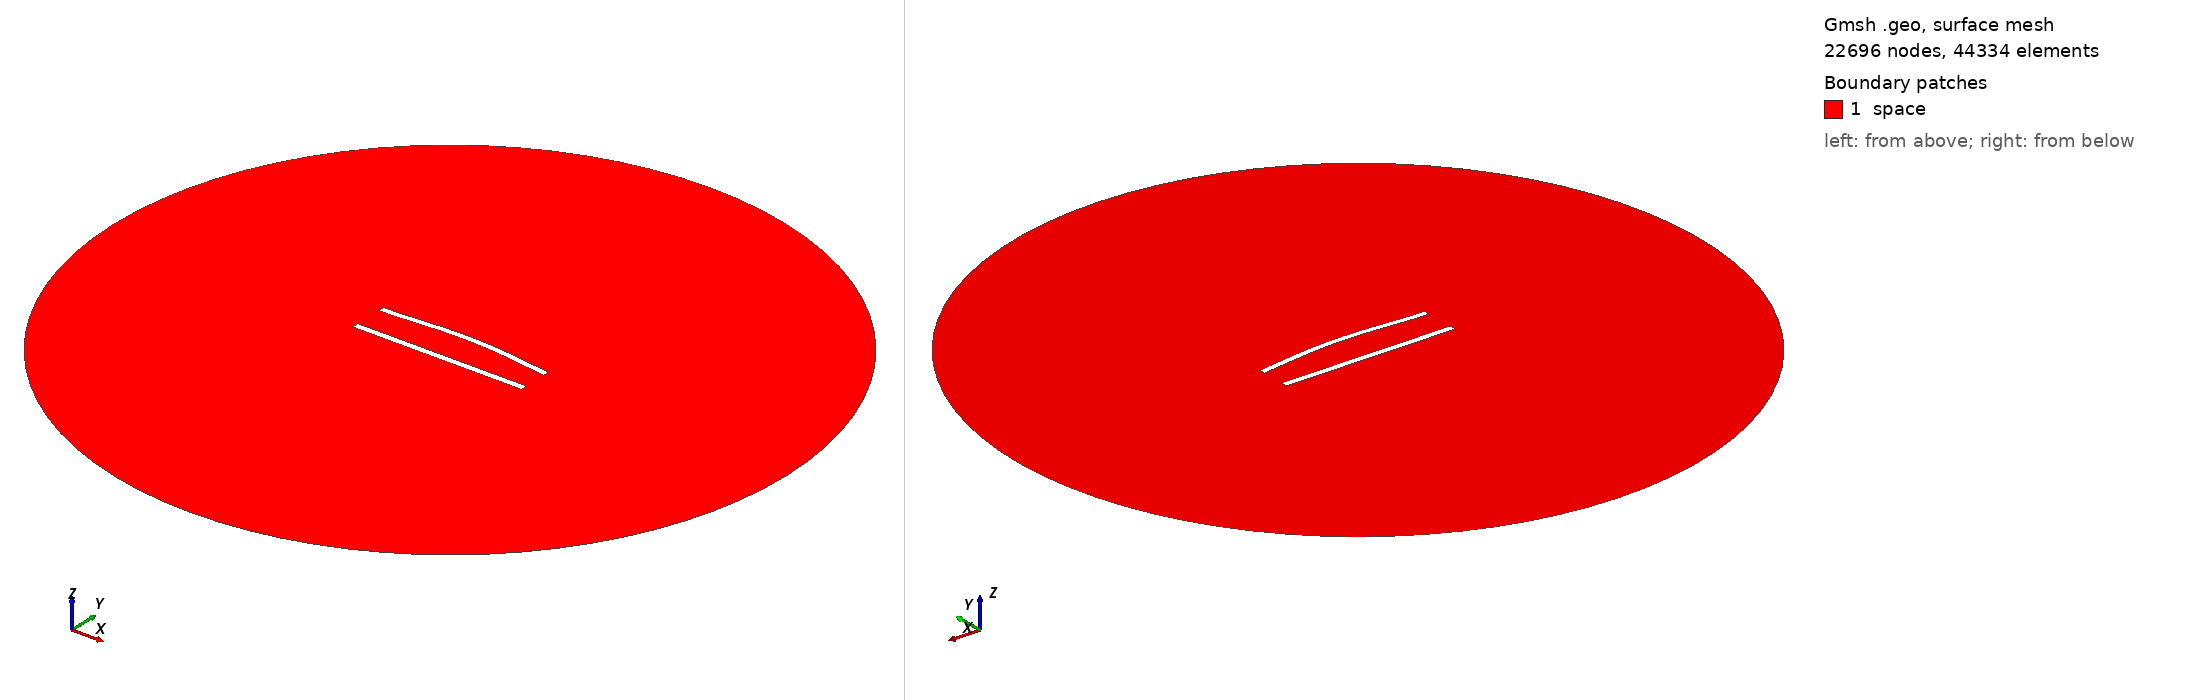

Gmsh geometry script, surface-meshed: 22696 nodes, 44334 surface elements. Boundary patches (legend numbers): 1 space. Left view from above one corner, right view from below the opposite corner. Legend entries are the model's physical surfaces. The drawing asked Gmsh for element sizes between 1% and 20% of the model's largest extent; the script's own settings can give other sizes.

=== 455.geo (drawn) ===
//---------------------------------------
// Geometry kernel
//---------------------------------------

SetFactory("OpenCASCADE");



//---------------------------------------
// Parameters of the geometry
//---------------------------------------

// Overetch of the upper plate
overetch = 0.125;

// Distance between the plates
distance = 20.0;

// Discretization over the x axis (for the deformation)
nx = 50; 

// Length of the plate
L = 100 - overetch; 

// Number of modes
n = 4; 

// 1st mode coefficient
coeff(1) = 0.0;
beta(1) = 0.596864 * 3.1415926535 / L;

// 2nd mode coefficient
coeff(2) = 1.5;
beta(2) = 1.49418 * 3.1415926535 / L;

// 3rd mode coefficient
coeff(3) = 0.0;
beta(3) = 2.50025 * 3.1415926535 / L;

// 4th mode coefficient
coeff(4) = 0.0;
beta(4) = 3.49999 * 3.1415926535 / L;



//---------------------------------------
// Upper plate (deformed rectangle)
//---------------------------------------

// Coordiantes of the upper plate
xmin = -50;
xmax = 50 - overetch;

// Height of the upper plate
yheight = 4 - 2 * overetch;

// Indexes of the points
UpperID[] = {};
LowerID[] = {};
LeftID[] = {};
RightID[] = {};

// Point index
p = 1;

// Horizontal edges
For i In {1:nx}
    x = xmin + (i-1)*(xmax - xmin)/(nx-1);

    y_bottom = distance / 2 + overetch;
    For j In {1:n}
        C = (Cosh(beta(j)*L) + Cos(beta(j)*L)) / (Sinh(beta(j)*L) + Sin(beta(j)*L));
        y_bottom  = y_bottom + coeff(j) * (Cosh(beta(j)*(x+50)) - Cos(beta(j)*(x+50)) - C * (Sinh(beta(j)*(x+50)) - Sin(beta(j)*(x+50))));
    EndFor

    y_top = y_bottom + yheight;

    Point(p) = {x, y_top, 0, 1.0};
    UpperID[i] = p;
    p = p + 1;

    Point(p) = {x, y_bottom, 0, 1.0};
    LowerID[i] = p;
    p = p + 1;
EndFor

// Create point lists
UpperPts[] = {}; LowerPts[] = {};
For i In {1:nx}
  UpperPts[] += {UpperID[i]};
  LowerPts[] += {LowerID[i]};
EndFor

// Build splines
Spline(1) = {UpperPts[]};
Spline(2) = {LowerPts[]};
Line(3) = {LowerPts[nx-1], UpperPts[nx-1]};
Line(4) = {LowerPts[0], UpperPts[0]};

// Build the plane surface
Curve Loop(1) = {2, 3, -1, -4};
Plane Surface(1) = {1};



//---------------------------------------
// Lower plate (rectangle)
//---------------------------------------

// Vertices
Point(1001) = {-50, -distance/2, 0, 1.0};
Point(1002) = { 50, -distance/2, 0, 1.0};
Point(1003) = { 50,  -distance/2 + 4, 0, 1.0};
Point(1004) = {-50,  -distance/2 + 4, 0, 1.0};

// Edges
Line(5) = {1001, 1002};
Line(6) = {1002, 1003};
Line(7) = {1003, 1004};
Line(8) = {1004, 1001};

// Plane surface
Line Loop(2) = {5, 6, 7, 8};
Plane Surface(2) = {2}; 



//---------------------------------------
// Outer (fictious) boundary
//---------------------------------------

// Points
Point(1005) = {0, 0, 0};       // Center
Point(1006) = {200, 0, 0};     // Start point
Point(1007) = {0, 200, 0};     // 90 degrees
Point(1008) = {-200, 0, 0};    // 180 degrees
Point(1009) = {0, -200, 0};    // 270 degrees

// Circle arcs (each needs start, center, end)
Circle(9) = {1006, 1005, 1007};
Circle(10) = {1007, 1005, 1008};
Circle(11) = {1008, 1005, 1009};
Circle(12) = {1009, 1005, 1006};

// Plane surface for the entire domain
Curve Loop(3) = {9, 10, 11, 12};
Surface(3) = {3};

// Subtract the plates from the whole domain to obtain the actual domain where we want to solve the equations
BooleanDifference{ Surface{3}; Delete; }{ Surface{1}; Surface{2}; Delete; }




//---------------------------------------
// Transfinite Lines/Curves
//---------------------------------------

// Set the number of points on the boundaries
r = 6;
d = 0.15;

// Plates
Transfinite Curve {1} = 50*r/4 Using Progression 1;
Transfinite Line {2} = 50*r Using Progression 1;
Transfinite Curve {3, 4} = 2*r Using Progression 1+d;
Transfinite Line {5} = 50*r/4 Using Progression 1;
Transfinite Line {7} = 50*r Using Progression 1;
Transfinite Line {6} = 2*r Using Progression 1-d;
Transfinite Line {8} = 2*r Using Progression 1+d;

// Outer boundary
Transfinite Line {9, 10, 11, 12} = 20 Using Progression 1;



//---------------------------------------
// Physical groups
//---------------------------------------                

// Physical curves (boundaries)
Physical Line("force_segment", 10) = {2};
Physical Line("upper_plate", 11) = {1, 3, 4};
Physical Line("lower_plate", 12) = {5, 6, 7, 8};
Physical Line("boundary", 20) = {9, 10, 11, 12};

// Physical Surfaces
Physical Surface("space", 30) = {3};



//---------------------------------------
// 6. Generate the Mesh
//---------------------------------------

// 2D mesh generation
Mesh 2;
